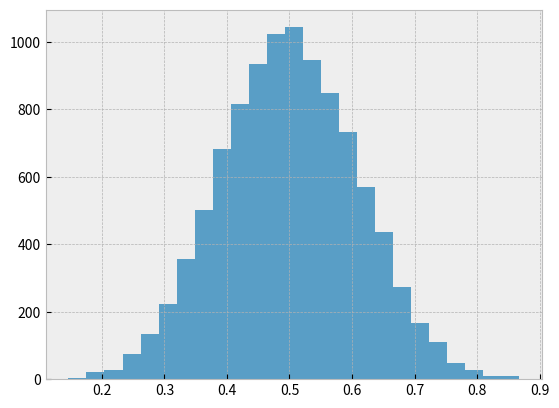

Source code (Python): (Note: this script raises an exception after producing the figure.)
%matplotlib inline

from numpy.random import beta
import matplotlib.pyplot as plt


plt.style.use('bmh')


def plot_beta_hist(ax, a, b):
    ax.hist(beta(a, b, size=10000), histtype="stepfilled",
            bins=25, alpha=0.8, normed=True)


fig, ax = plt.subplots()
plot_beta_hist(ax, 10, 10)
plot_beta_hist(ax, 4, 12)
plot_beta_hist(ax, 50, 12)
plot_beta_hist(ax, 6, 55)
ax.set_title("'bmh' style sheet")

plt.show()